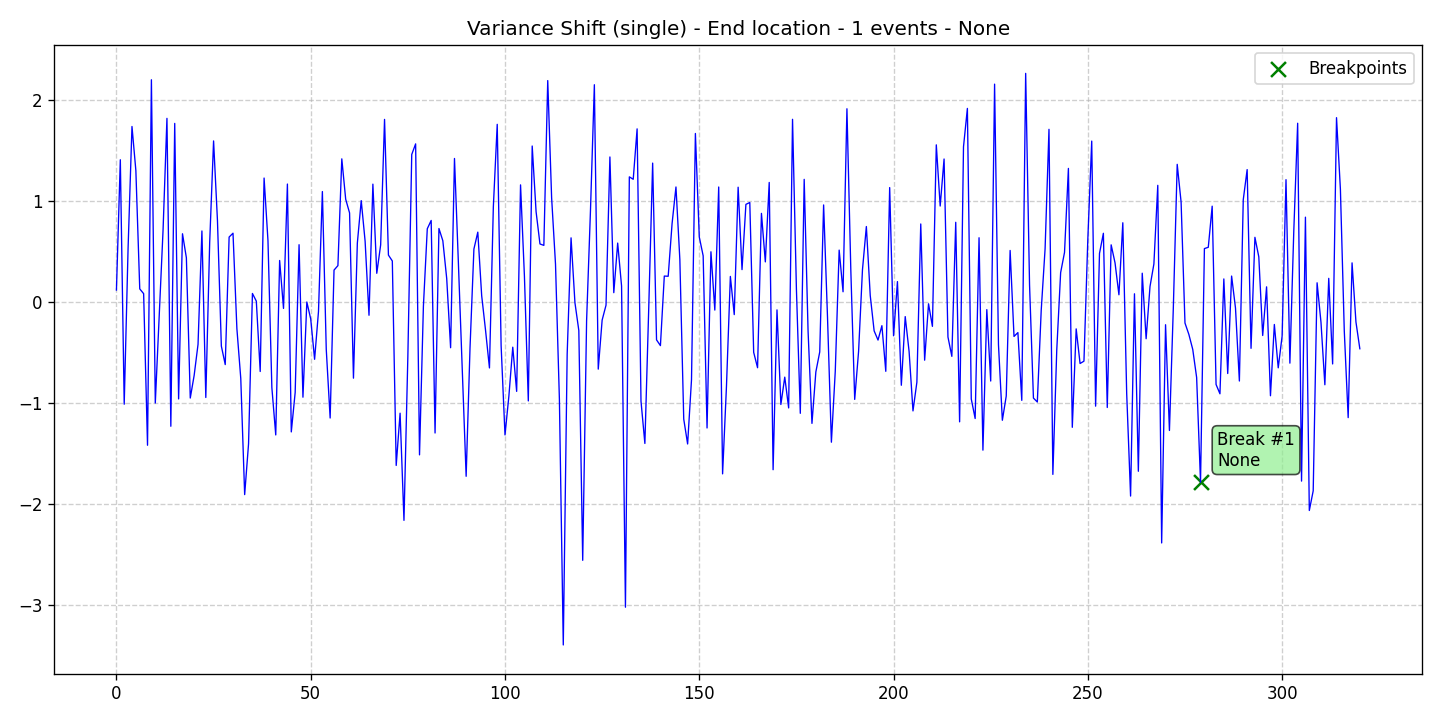

The data file committed next to this chart (first rows):
data, stationary, det_lin_up, det_lin_down, det_quad, det_cubic, det_exp, det_damped, stoc_trend, volatility, single_seas, multiple_seas, point_anom_single, point_anom_multi, collect_anom, context_anom, mean_shift, var_shift, trend_shift, date, is_break, is_anomaly, is_multi, location_beginning
0.1154, 0, 0, 0, 0, 0, 0, 0, 0, 0, 0, 0, 0, 0, 0, 0, 0, 1, 0, 2020-01-01, 0, 0, 0, 0
1.405, 0, 0, 0, 0, 0, 0, 0, 0, 0, 0, 0, 0, 0, 0, 0, 0, 1, 0, 2020-01-02, 0, 0, 0, 0
-1.014, 0, 0, 0, 0, 0, 0, 0, 0, 0, 0, 0, 0, 0, 0, 0, 0, 1, 0, 2020-01-03, 0, 0, 0, 0
0.5338, 0, 0, 0, 0, 0, 0, 0, 0, 0, 0, 0, 0, 0, 0, 0, 0, 1, 0, 2020-01-04, 0, 0, 0, 0
1.734, 0, 0, 0, 0, 0, 0, 0, 0, 0, 0, 0, 0, 0, 0, 0, 0, 1, 0, 2020-01-05, 0, 0, 0, 0
1.298, 0, 0, 0, 0, 0, 0, 0, 0, 0, 0, 0, 0, 0, 0, 0, 0, 1, 0, 2020-01-06, 0, 0, 0, 0
0.127, 0, 0, 0, 0, 0, 0, 0, 0, 0, 0, 0, 0, 0, 0, 0, 0, 1, 0, 2020-01-07, 0, 0, 0, 0
0.08002, 0, 0, 0, 0, 0, 0, 0, 0, 0, 0, 0, 0, 0, 0, 0, 0, 1, 0, 2020-01-08, 0, 0, 0, 0
-1.421, 0, 0, 0, 0, 0, 0, 0, 0, 0, 0, 0, 0, 0, 0, 0, 0, 1, 0, 2020-01-09, 0, 0, 0, 0
2.197, 0, 0, 0, 0, 0, 0, 0, 0, 0, 0, 0, 0, 0, 0, 0, 0, 1, 0, 2020-01-10, 0, 0, 0, 0
-1.003, 0, 0, 0, 0, 0, 0, 0, 0, 0, 0, 0, 0, 0, 0, 0, 0, 1, 0, 2020-01-11, 0, 0, 0, 0
-0.1396, 0, 0, 0, 0, 0, 0, 0, 0, 0, 0, 0, 0, 0, 0, 0, 0, 1, 0, 2020-01-12, 0, 0, 0, 0
0.7105, 0, 0, 0, 0, 0, 0, 0, 0, 0, 0, 0, 0, 0, 0, 0, 0, 1, 0, 2020-01-13, 0, 0, 0, 0
1.815, 0, 0, 0, 0, 0, 0, 0, 0, 0, 0, 0, 0, 0, 0, 0, 0, 1, 0, 2020-01-14, 0, 0, 0, 0
-1.233, 0, 0, 0, 0, 0, 0, 0, 0, 0, 0, 0, 0, 0, 0, 0, 0, 1, 0, 2020-01-15, 0, 0, 0, 0
1.765, 0, 0, 0, 0, 0, 0, 0, 0, 0, 0, 0, 0, 0, 0, 0, 0, 1, 0, 2020-01-16, 0, 0, 0, 0
-0.962, 0, 0, 0, 0, 0, 0, 0, 0, 0, 0, 0, 0, 0, 0, 0, 0, 1, 0, 2020-01-17, 0, 0, 0, 0
0.6727, 0, 0, 0, 0, 0, 0, 0, 0, 0, 0, 0, 0, 0, 0, 0, 0, 1, 0, 2020-01-18, 0, 0, 0, 0
0.4351, 0, 0, 0, 0, 0, 0, 0, 0, 0, 0, 0, 0, 0, 0, 0, 0, 1, 0, 2020-01-19, 0, 0, 0, 0
-0.9533, 0, 0, 0, 0, 0, 0, 0, 0, 0, 0, 0, 0, 0, 0, 0, 0, 1, 0, 2020-01-20, 0, 0, 0, 0
-0.7293, 0, 0, 0, 0, 0, 0, 0, 0, 0, 0, 0, 0, 0, 0, 0, 0, 1, 0, 2020-01-21, 0, 0, 0, 0
-0.4217, 0, 0, 0, 0, 0, 0, 0, 0, 0, 0, 0, 0, 0, 0, 0, 0, 1, 0, 2020-01-22, 0, 0, 0, 0
0.7005, 0, 0, 0, 0, 0, 0, 0, 0, 0, 0, 0, 0, 0, 0, 0, 0, 1, 0, 2020-01-23, 0, 0, 0, 0
-0.9478, 0, 0, 0, 0, 0, 0, 0, 0, 0, 0, 0, 0, 0, 0, 0, 0, 1, 0, 2020-01-24, 0, 0, 0, 0
0.5877, 0, 0, 0, 0, 0, 0, 0, 0, 0, 0, 0, 0, 0, 0, 0, 0, 1, 0, 2020-01-25, 0, 0, 0, 0
1.592, 0, 0, 0, 0, 0, 0, 0, 0, 0, 0, 0, 0, 0, 0, 0, 0, 1, 0, 2020-01-26, 0, 0, 0, 0
0.8024, 0, 0, 0, 0, 0, 0, 0, 0, 0, 0, 0, 0, 0, 0, 0, 0, 1, 0, 2020-01-27, 0, 0, 0, 0
-0.4391, 0, 0, 0, 0, 0, 0, 0, 0, 0, 0, 0, 0, 0, 0, 0, 0, 1, 0, 2020-01-28, 0, 0, 0, 0
-0.6221, 0, 0, 0, 0, 0, 0, 0, 0, 0, 0, 0, 0, 0, 0, 0, 0, 1, 0, 2020-01-29, 0, 0, 0, 0
0.6401, 0, 0, 0, 0, 0, 0, 0, 0, 0, 0, 0, 0, 0, 0, 0, 0, 1, 0, 2020-01-30, 0, 0, 0, 0
0.6781, 0, 0, 0, 0, 0, 0, 0, 0, 0, 0, 0, 0, 0, 0, 0, 0, 1, 0, 2020-01-31, 0, 0, 0, 0
-0.2665, 0, 0, 0, 0, 0, 0, 0, 0, 0, 0, 0, 0, 0, 0, 0, 0, 1, 0, 2020-02-01, 0, 0, 0, 0
-0.76, 0, 0, 0, 0, 0, 0, 0, 0, 0, 0, 0, 0, 0, 0, 0, 0, 1, 0, 2020-02-02, 0, 0, 0, 0
-1.909, 0, 0, 0, 0, 0, 0, 0, 0, 0, 0, 0, 0, 0, 0, 0, 0, 1, 0, 2020-02-03, 0, 0, 0, 0
-1.407, 0, 0, 0, 0, 0, 0, 0, 0, 0, 0, 0, 0, 0, 0, 0, 0, 1, 0, 2020-02-04, 0, 0, 0, 0
0.08179, 0, 0, 0, 0, 0, 0, 0, 0, 0, 0, 0, 0, 0, 0, 0, 0, 1, 0, 2020-02-05, 0, 0, 0, 0
0.005839, 0, 0, 0, 0, 0, 0, 0, 0, 0, 0, 0, 0, 0, 0, 0, 0, 1, 0, 2020-02-06, 0, 0, 0, 0
-0.6904, 0, 0, 0, 0, 0, 0, 0, 0, 0, 0, 0, 0, 0, 0, 0, 0, 1, 0, 2020-02-07, 0, 0, 0, 0
1.224, 0, 0, 0, 0, 0, 0, 0, 0, 0, 0, 0, 0, 0, 0, 0, 0, 1, 0, 2020-02-08, 0, 0, 0, 0
0.604, 0, 0, 0, 0, 0, 0, 0, 0, 0, 0, 0, 0, 0, 0, 0, 0, 1, 0, 2020-02-09, 0, 0, 0, 0
-0.8501, 0, 0, 0, 0, 0, 0, 0, 0, 0, 0, 0, 0, 0, 0, 0, 0, 1, 0, 2020-02-10, 0, 0, 0, 0
-1.318, 0, 0, 0, 0, 0, 0, 0, 0, 0, 0, 0, 0, 0, 0, 0, 0, 1, 0, 2020-02-11, 0, 0, 0, 0
0.4082, 0, 0, 0, 0, 0, 0, 0, 0, 0, 0, 0, 0, 0, 0, 0, 0, 1, 0, 2020-02-12, 0, 0, 0, 0
-0.06627, 0, 0, 0, 0, 0, 0, 0, 0, 0, 0, 0, 0, 0, 0, 0, 0, 1, 0, 2020-02-13, 0, 0, 0, 0
1.165, 0, 0, 0, 0, 0, 0, 0, 0, 0, 0, 0, 0, 0, 0, 0, 0, 1, 0, 2020-02-14, 0, 0, 0, 0
-1.288, 0, 0, 0, 0, 0, 0, 0, 0, 0, 0, 0, 0, 0, 0, 0, 0, 1, 0, 2020-02-15, 0, 0, 0, 0
-0.8978, 0, 0, 0, 0, 0, 0, 0, 0, 0, 0, 0, 0, 0, 0, 0, 0, 1, 0, 2020-02-16, 0, 0, 0, 0
0.5644, 0, 0, 0, 0, 0, 0, 0, 0, 0, 0, 0, 0, 0, 0, 0, 0, 1, 0, 2020-02-17, 0, 0, 0, 0
-0.9448, 0, 0, 0, 0, 0, 0, 0, 0, 0, 0, 0, 0, 0, 0, 0, 0, 1, 0, 2020-02-18, 0, 0, 0, 0
-0.002552, 0, 0, 0, 0, 0, 0, 0, 0, 0, 0, 0, 0, 0, 0, 0, 0, 1, 0, 2020-02-19, 0, 0, 0, 0
-0.1706, 0, 0, 0, 0, 0, 0, 0, 0, 0, 0, 0, 0, 0, 0, 0, 0, 1, 0, 2020-02-20, 0, 0, 0, 0
-0.5697, 0, 0, 0, 0, 0, 0, 0, 0, 0, 0, 0, 0, 0, 0, 0, 0, 1, 0, 2020-02-21, 0, 0, 0, 0
-0.09691, 0, 0, 0, 0, 0, 0, 0, 0, 0, 0, 0, 0, 0, 0, 0, 0, 1, 0, 2020-02-22, 0, 0, 0, 0
1.09, 0, 0, 0, 0, 0, 0, 0, 0, 0, 0, 0, 0, 0, 0, 0, 0, 1, 0, 2020-02-23, 0, 0, 0, 0
-0.472, 0, 0, 0, 0, 0, 0, 0, 0, 0, 0, 0, 0, 0, 0, 0, 0, 1, 0, 2020-02-24, 0, 0, 0, 0
-1.151, 0, 0, 0, 0, 0, 0, 0, 0, 0, 0, 0, 0, 0, 0, 0, 0, 1, 0, 2020-02-25, 0, 0, 0, 0
0.3132, 0, 0, 0, 0, 0, 0, 0, 0, 0, 0, 0, 0, 0, 0, 0, 0, 1, 0, 2020-02-26, 0, 0, 0, 0
0.3574, 0, 0, 0, 0, 0, 0, 0, 0, 0, 0, 0, 0, 0, 0, 0, 0, 1, 0, 2020-02-27, 0, 0, 0, 0
1.414, 0, 0, 0, 0, 0, 0, 0, 0, 0, 0, 0, 0, 0, 0, 0, 0, 1, 0, 2020-02-28, 0, 0, 0, 0
1.015, 0, 0, 0, 0, 0, 0, 0, 0, 0, 0, 0, 0, 0, 0, 0, 0, 1, 0, 2020-02-29, 0, 0, 0, 0
... 261 more rows
